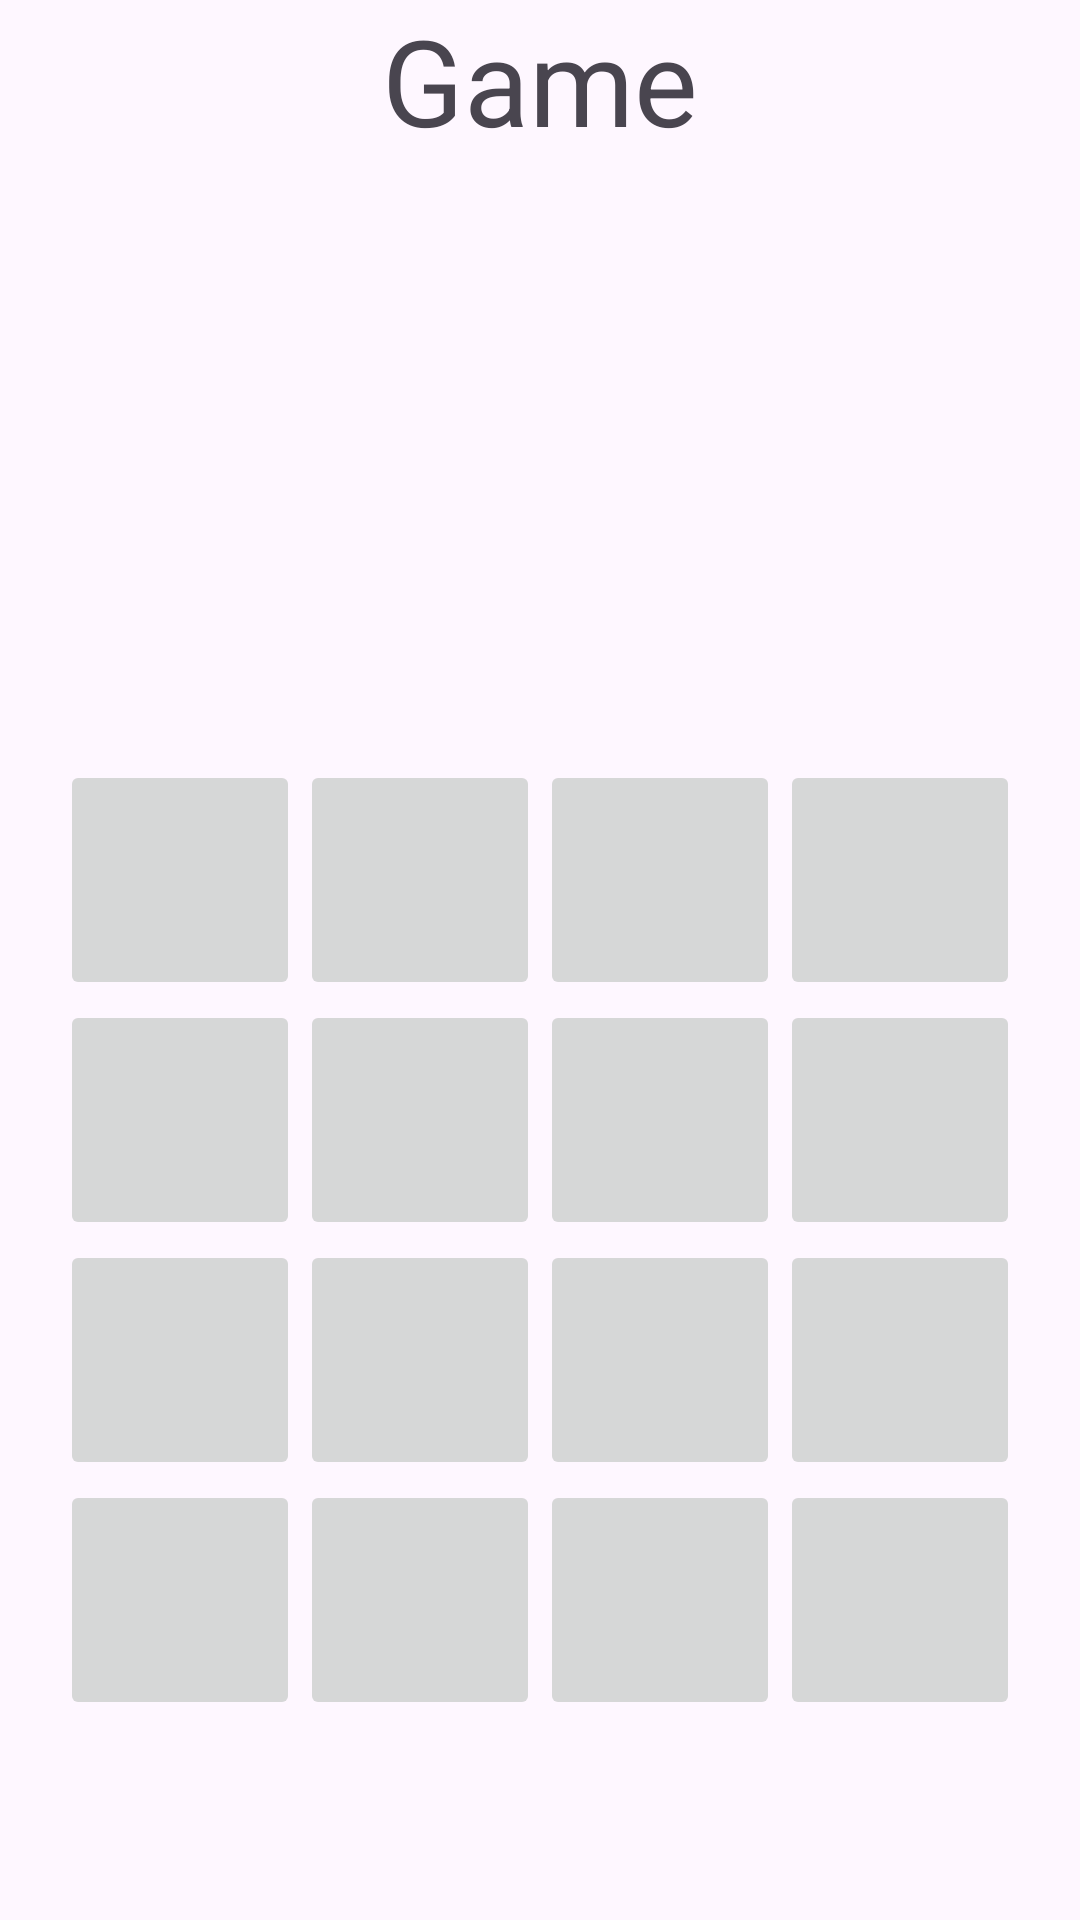

The Android layout XML behind this screen, and the referenced resources:
<!-- AndroidManifest.xml: application theme Theme.StakeMines -->
<!-- res/layout/activity_game.xml -->
<?xml version="1.0" encoding="utf-8"?>
<RelativeLayout xmlns:android="http://schemas.android.com/apk/res/android"
    xmlns:app="http://schemas.android.com/apk/res-auto"
    xmlns:tools="http://schemas.android.com/tools"
    android:id="@+id/main"
    android:layout_width="match_parent"
    android:layout_height="match_parent"
    tools:context=".GameActivity">

    <TextView
        android:layout_width="wrap_content"
        android:layout_height="wrap_content"
        android:id="@+id/tvGameTitle"
        android:text="Game"
        android:textSize="40dp"
        android:layout_centerHorizontal="true"
        />
    
    <GridLayout
        android:layout_width="wrap_content"
        android:layout_height="wrap_content"
        android:id="@+id/GridGame"
        android:layout_below="@+id/tvGameTitle"
        android:layout_marginTop="200dp"
        android:rowCount="4"
        android:columnCount="4"
        android:layout_centerHorizontal="true"

        >

        <ImageButton
            android:layout_width="80dp"
            android:layout_height="80dp"
            android:id="@+id/img1"
            />
        <ImageButton
            android:layout_width="80dp"
            android:layout_height="80dp"
            android:id="@+id/img2"
            />
        <ImageButton
            android:layout_width="80dp"
            android:layout_height="80dp"
            android:id="@+id/img3"
            />
        <ImageButton
            android:layout_width="80dp"
            android:layout_height="80dp"
            android:id="@+id/img4"
            />
        <ImageButton
            android:layout_width="80dp"
            android:layout_height="80dp"
            android:id="@+id/img5"
            />
        <ImageButton
            android:layout_width="80dp"
            android:layout_height="80dp"
            android:id="@+id/img6"
            />
        <ImageButton
            android:layout_width="80dp"
            android:layout_height="80dp"
            android:id="@+id/img7"
            />
        <ImageButton
            android:layout_width="80dp"
            android:layout_height="80dp"
            android:id="@+id/img8"
            />
        <ImageButton
            android:layout_width="80dp"
            android:layout_height="80dp"
            android:id="@+id/img9"
            />
        <ImageButton
            android:layout_width="80dp"
            android:layout_height="80dp"
            android:id="@+id/img10"
            />
        <ImageButton
            android:layout_width="80dp"
            android:layout_height="80dp"
            android:id="@+id/img11"
            />
        <ImageButton
            android:layout_width="80dp"
            android:layout_height="80dp"
            android:id="@+id/img12"
            />
        <ImageButton
            android:layout_width="80dp"
            android:layout_height="80dp"
            android:id="@+id/img13"
            />
        <ImageButton
            android:layout_width="80dp"
            android:layout_height="80dp"
            android:id="@+id/img14"
            />
        <ImageButton
            android:layout_width="80dp"
            android:layout_height="80dp"
            android:id="@+id/img15"
            />
        <ImageButton
            android:layout_width="80dp"
            android:layout_height="80dp"
            android:id="@+id/img16"
            />


    </GridLayout>

</RelativeLayout>
<!-- resources referenced by this layout -->
<resources>
  <style name="Theme.StakeMines" parent="Theme.MaterialComponents.DayNight.DarkActionBar">
          
          <item name="colorPrimary">@color/purple_500</item>
          <item name="colorPrimaryVariant">@color/purple_700</item>
          <item name="colorOnPrimary">@color/white</item>
          
          <item name="colorSecondary">@color/teal_200</item>
          <item name="colorSecondaryVariant">@color/teal_700</item>
          <item name="colorOnSecondary">@color/black</item>
          
          <item name="android:statusBarColor">?attr/colorPrimaryVariant</item>
          
      </style>
  <!-- not gathered from this repository: default colours our renderer supplied (Android Studio template values) -->
  <color name="purple_500">#FF6200EE</color>
  <color name="purple_700">#FF3700B3</color>
  <color name="teal_200">#FF03DAC5</color>
  <color name="teal_700">#FF018786</color>
  <color name="black">#FF000000</color>
  <color name="white">#FFFFFFFF</color>
</resources>
